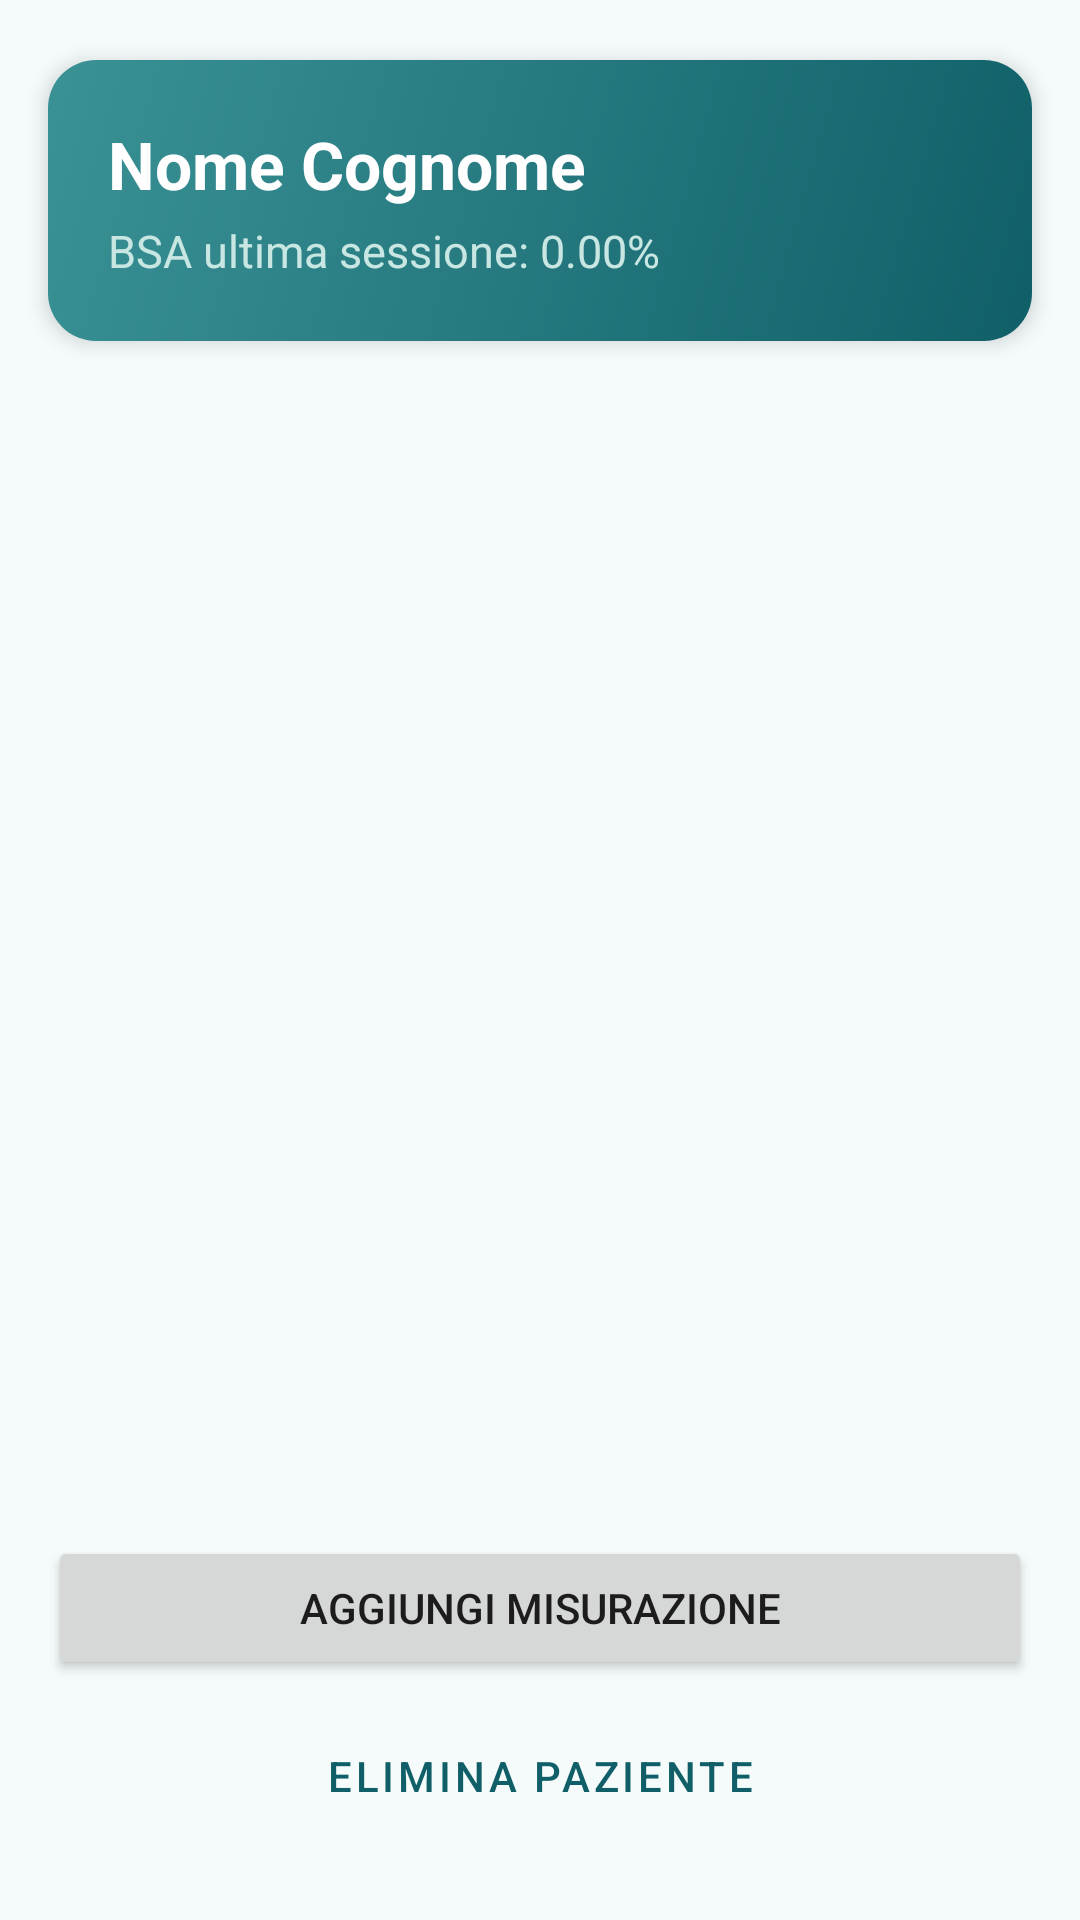

Here is an Android app screen rendered from its layout file. Give the layout XML and the strings, colors and styles it references.
<!-- AndroidManifest.xml: application theme Theme.DermaBSA -->
<!-- res/layout/fragment_patient_detail.xml -->
<?xml version="1.0" encoding="utf-8"?>
<LinearLayout xmlns:android="http://schemas.android.com/apk/res/android"
    xmlns:app="http://schemas.android.com/apk/res-auto"
    android:layout_width="match_parent"
    android:layout_height="match_parent"
    android:orientation="vertical"
    android:background="@color/color_background">

    <com.google.android.material.card.MaterialCardView
        android:layout_width="match_parent"
        android:layout_height="wrap_content"
        android:layout_marginHorizontal="16dp"
        android:layout_marginTop="20dp"
        android:layout_marginBottom="8dp"
        app:cardCornerRadius="16dp"
        app:cardElevation="4dp"
        app:cardBackgroundColor="@android:color/transparent">

        <LinearLayout
            android:layout_width="match_parent"
            android:layout_height="wrap_content"
            android:orientation="vertical"
            android:background="@drawable/gradient_teal_header"
            android:padding="20dp">

            <TextView
                android:id="@+id/tvNomePaziente"
                android:layout_width="match_parent"
                android:layout_height="wrap_content"
                android:textSize="22sp"
                android:textStyle="bold"
                android:textColor="@color/white"
                android:text="Nome Cognome" />

            <TextView
                android:id="@+id/tvBsaTotale"
                android:layout_width="match_parent"
                android:layout_height="wrap_content"
                android:layout_marginTop="4dp"
                android:textSize="15sp"
                android:textColor="@color/teal_50"
                android:text="BSA ultima sessione: 0.00%" />

        </LinearLayout>

    </com.google.android.material.card.MaterialCardView>

    <androidx.recyclerview.widget.RecyclerView
        android:id="@+id/rvMisure"
        android:layout_width="match_parent"
        android:layout_height="0dp"
        android:layout_weight="1"
        android:paddingBottom="8dp"
        android:clipToPadding="false" />

    <Button
        android:id="@+id/btnAggiungiMisurazione"
        android:layout_width="match_parent"
        android:layout_height="wrap_content"
        android:layout_marginHorizontal="16dp"
        android:layout_marginTop="8dp"
        android:text="Aggiungi misurazione" />

    <Button
        android:id="@+id/btnEliminaPaziente"
        style="@style/Widget.MaterialComponents.Button.OutlinedButton"
        android:layout_width="match_parent"
        android:layout_height="wrap_content"
        android:layout_marginHorizontal="16dp"
        android:layout_marginTop="8dp"
        android:layout_marginBottom="24dp"
        android:text="Elimina paziente" />

</LinearLayout>
<!-- resources referenced by this layout -->
<resources>
  <color name="color_background">#FFF4FBFA</color>
  <color name="teal_50">#FFC8E6E2</color>
  <color name="white">#FFFFFFFF</color>
  <!-- drawable gradient_teal_header (drawable) -->
  <?xml version="1.0" encoding="utf-8"?>
  <shape xmlns:android="http://schemas.android.com/apk/res/android">
      <gradient
          android:type="linear"
          android:angle="135"
          android:startColor="#FF105F68"
          android:endColor="#FF3A9295" />
  </shape>
  <style name="Theme.DermaBSA" parent="Theme.MaterialComponents.Light.NoActionBar">
          <item name="colorPrimary">@color/teal_800</item>
          <item name="colorPrimaryVariant">@color/teal_600</item>
          <item name="colorOnPrimary">@color/white</item>
          <item name="colorSecondary">@color/teal_300</item>
          <item name="colorSecondaryVariant">@color/teal_100</item>
          <item name="colorOnSecondary">@color/black</item>
          <item name="android:statusBarColor">@android:color/transparent</item>
          <item name="android:navigationBarColor">@android:color/transparent</item>
          <item name="android:windowBackground">@color/color_background</item>
          <item name="android:windowLayoutInDisplayCutoutMode">shortEdges</item>
          <item name="materialButtonStyle">@style/Widget.App.Button</item>
          <item name="materialButtonOutlinedStyle">@style/Widget.App.Button.Outlined</item>
      </style>
  <color name="teal_800">#FF105F68</color>
  <color name="teal_600">#FF3A9295</color>
  <color name="teal_300">#FF63C1BB</color>
  <color name="teal_100">#FF9ED5D1</color>
  <color name="black">#FF000000</color>
  <style name="Widget.App.Button" parent="Widget.MaterialComponents.Button">
          <item name="cornerRadius">20dp</item>
      </style>
  <style name="Widget.App.Button.Outlined" parent="Widget.MaterialComponents.Button.OutlinedButton">
          <item name="cornerRadius">20dp</item>
      </style>
</resources>
